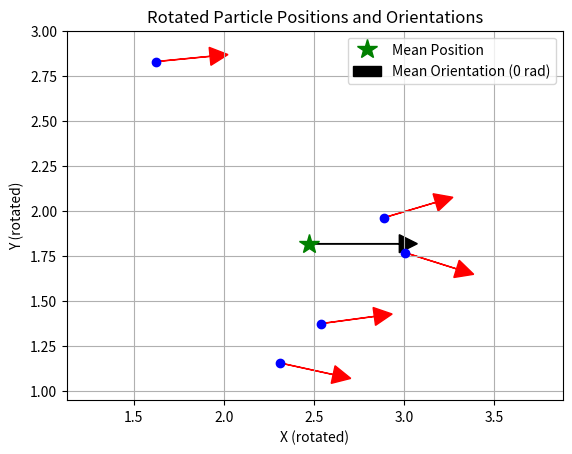

This figure's Python source:
import math
import matplotlib.pyplot as plt

list_of_particles = [
    {'pose': {'position': {'x': 2.7026532109185792, 'y': 1.3363095842400234, 'z': 0.0, '__msgtype__': 'geometry_msgs/msg/Point'},
              'orientation': {'x': 0.0, 'y': 0.0, 'z': -0.6206412601751722, 'w': 0.7840946538321596, '__msgtype__': 'geometry_msgs/msg/Quaternion'},
              '__msgtype__': 'geometry_msgs/msg/Pose'},
     'weight': 0.0005980861244019139, '__msgtype__': 'nav2_msgs/msg/Particle'},
    {'pose': {'position': {'x': 2.9070964865479705, 'y': 3.0649213798266697, 'z': 0.0, '__msgtype__': 'geometry_msgs/msg/Point'},
              'orientation': {'x': 0.0, 'y': 0.0, 'z': -0.45132518076103845, 'w': 0.8923595582560967, '__msgtype__': 'geometry_msgs/msg/Quaternion'},
              '__msgtype__': 'geometry_msgs/msg/Pose'},
     'weight': 0.0005980861244019139, '__msgtype__': 'nav2_msgs/msg/Particle'},
    {'pose': {'position': {'x': 2.80871858542121, 'y': 1.5363776884978138, 'z': 0.0, '__msgtype__': 'geometry_msgs/msg/Point'},
              'orientation': {'x': 0.0, 'y': 0.0, 'z': -0.36432616851598243, 'w': 0.9312714120676442, '__msgtype__': 'geometry_msgs/msg/Quaternion'},
              '__msgtype__': 'geometry_msgs/msg/Pose'},
     'weight': 0.0005980861244019139, '__msgtype__': 'nav2_msgs/msg/Particle'},
    {'pose': {'position': {'x': 1.8221955477463578, 'y': 1.6169840054666116, 'z': 0.0, '__msgtype__': 'geometry_msgs/msg/Point'},
              'orientation': {'x': 0.0, 'y': 0.0, 'z': -0.584478714347991, 'w': 0.8114090414052085, '__msgtype__': 'geometry_msgs/msg/Quaternion'},
              '__msgtype__': 'geometry_msgs/msg/Pose'},
     'weight': 0.0005980861244019139, '__msgtype__': 'nav2_msgs/msg/Particle'},
    {'pose': {'position': {'x': 2.12472141189225, 'y': 1.5361849999975508, 'z': 0.0, '__msgtype__': 'geometry_msgs/msg/Point'},
              'orientation': {'x': 0.0, 'y': 0.0, 'z': -0.4347883702383812, 'w': 0.900532660765534, '__msgtype__': 'geometry_msgs/msg/Quaternion'},
              '__msgtype__': 'geometry_msgs/msg/Pose'},
     'weight': 0.0005980861244019139, '__msgtype__': 'nav2_msgs/msg/Particle'}
]

sum_x, sum_y = 0.0, 0.0
sum_sin, sum_cos = 0.0, 0.0
num_particles = len(list_of_particles)
particles_data = []  # to store each particle's x, y, and yaw

for particle in list_of_particles:
    pos = particle['pose']['position']
    x = pos['x']
    y = pos['y']
    quat = particle['pose']['orientation']
    # Compute yaw assuming a 2D rotation (only z and w are nonzero)
    yaw = 2 * math.atan2(quat['z'], quat['w'])
    
    particles_data.append({'x': x, 'y': y, 'yaw': yaw})
    
    sum_x += x
    sum_y += y
    sum_sin += math.sin(yaw)
    sum_cos += math.cos(yaw)

mean_x = sum_x / num_particles
mean_y = sum_y / num_particles
# Compute circular (angular) mean of orientations
mean_yaw = math.atan2(sum_sin, sum_cos)

print("Mean Position: ({:.3f}, {:.3f})".format(mean_x, mean_y))
print("Mean Orientation (radians): {:.3f}".format(mean_yaw))

# --- Rotating the Particle Data by the Mean Orientation ---

# Define a helper function to rotate a point (x,y) about a given origin by an angle (radians)
def rotate_point(x, y, angle, origin=(0, 0)):
    ox, oy = origin
    # Translate point back to origin:
    dx = x - ox
    dy = y - oy
    # Rotate the point
    rotated_x = dx * math.cos(angle) - dy * math.sin(angle)
    rotated_y = dx * math.sin(angle) + dy * math.cos(angle)
    # Translate back
    return rotated_x + ox, rotated_y + oy

# We rotate every particle by -mean_yaw about the mean position so that the mean orientation becomes zero.
rotated_particles = []
for pdata in particles_data:
    x, y, yaw = pdata['x'], pdata['y'], pdata['yaw']
    # Rotate the position about the mean position
    new_x, new_y = rotate_point(x, y, -mean_yaw, origin=(mean_x, mean_y))
    # Adjust the orientation by subtracting the mean yaw
    new_yaw = yaw - mean_yaw
    rotated_particles.append({'x': new_x, 'y': new_y, 'yaw': new_yaw})

# In the rotated data, the mean position remains the same and the mean orientation is now zero.
rotated_mean_x, rotated_mean_y = mean_x, mean_y
rotated_mean_yaw = 0.0

# --- Plotting the Rotated Data ---

plt.figure()

# Plot each rotated particle (position and orientation)
for pdata in rotated_particles:
    x = pdata['x']
    y = pdata['y']
    yaw = pdata['yaw']
    # Plot the position as a blue dot
    plt.plot(x, y, 'bo')
    # Draw an arrow to show the particle's orientation
    arrow_length = 0.3
    plt.arrow(x, y,
              arrow_length * math.cos(yaw),
              arrow_length * math.sin(yaw),
              head_width=0.1, head_length=0.1, fc='r', ec='r')

# Plot the mean position (green star)
plt.plot(rotated_mean_x, rotated_mean_y, 'g*', markersize=15, label='Mean Position')
# Plot the mean orientation arrow (black arrow). Since the data is rotated,
# the mean orientation now points horizontally to the right (angle 0).
arrow_length_mean = 0.5
plt.arrow(rotated_mean_x, rotated_mean_y, arrow_length_mean, 0,
          head_width=0.1, head_length=0.1, fc='k', ec='k', label='Mean Orientation (0 rad)')

plt.xlabel('X (rotated)')
plt.ylabel('Y (rotated)')
plt.title('Rotated Particle Positions and Orientations')
plt.axis('equal')
plt.grid(True)
plt.legend()
plt.show()
